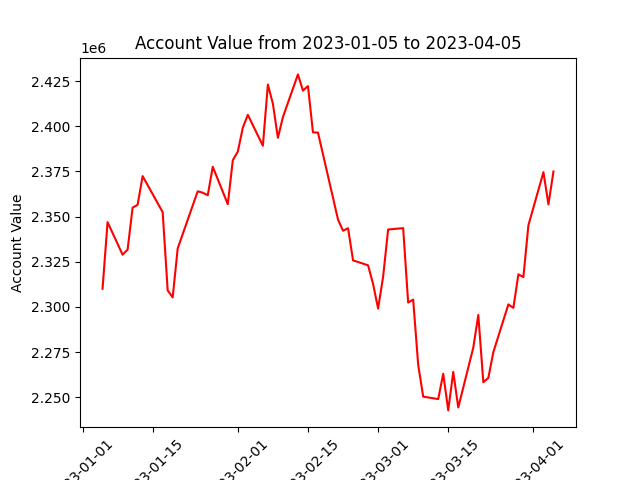

The data file committed next to this chart (first rows):
datadate, account_value
20230105, 2310033
20230106, 2346920
20230109, 2328901
20230110, 2331687
20230111, 2354932
20230112, 2356497
20230113, 2372374
20230117, 2352440
20230118, 2309160
20230119, 2305245
20230120, 2332354
20230123, 2356119
20230124, 2363976
20230125, 2363200
20230126, 2361769
20230127, 2377554
20230130, 2356842
20230131, 2381174
20230201, 2385939
20230202, 2399188
20230203, 2406296
20230206, 2389205
20230207, 2423058
20230208, 2412451
20230209, 2393554
20230210, 2405037
20230213, 2428671
20230214, 2419702
20230215, 2422201
20230216, 2396626
20230217, 2396455
20230221, 2348334
20230222, 2342134
20230223, 2343546
20230224, 2325763
20230227, 2323018
20230228, 2312663
20230301, 2299107
20230302, 2316659
20230303, 2342843
20230306, 2343585
20230307, 2302414
20230308, 2304026
20230309, 2268004
20230310, 2250335
20230313, 2248993
20230314, 2263006
20230315, 2242725
20230316, 2264032
20230317, 2244358
20230320, 2277479
20230321, 2295552
20230322, 2258322
20230323, 2260670
20230324, 2274929
20230327, 2301388
20230328, 2299481
20230329, 2318014
20230330, 2316511
20230331, 2345171
... 3 more rows
